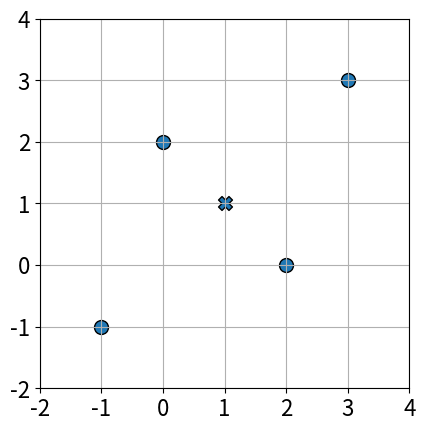

Generate this figure with matplotlib:
import numpy as np
import matplotlib.pyplot as plt
X = np.array([ [-1, -1], [0, 2], [2, 0], [3, 3] ])
m = np.mean(X, axis=0)
fig, ax = plt.subplots()
ax.set_aspect("equal")
plt.grid(True)
plt.axis([-2, 4, -2, 4])
plt.xticks(fontsize=16)
plt.yticks(fontsize=16)
plt.scatter(m[0], m[1], facecolor='C0', edgecolor='k',
	s=100, marker="X")
plt.scatter(X[:,0], X[:,1], facecolor='C0', edgecolor='k',
	s=100)
plt.savefig("7.2.4.plotX.eps")
